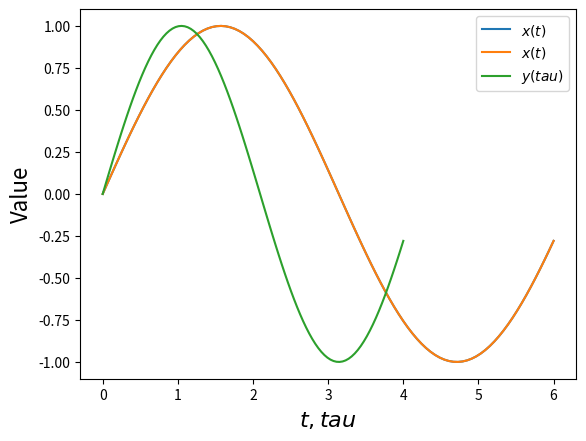
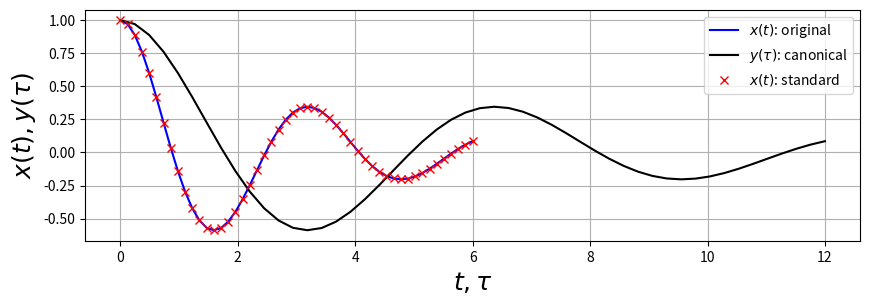
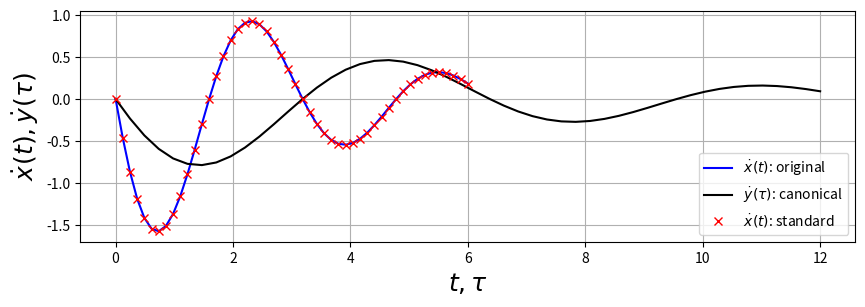

Reproduce these figures in Python, in order.
import numpy as np                              #数値計算ライブラリ
from scipy.integrate import odeint              #常微分方程式ライブラリ
import matplotlib.pyplot as plt                 #描画ライブラリ
#Colab用の設定（グラフィックのインライン表示）
%matplotlib inline

def plot_function(func, ts, xlabel='t', key=''):
    '''
    時間関数のグラフを描画する関数
    '''
    vals = np.array([func(t) for t in ts])
    plt.plot(ts, vals, label=key)
    plt.xlabel(xlabel, fontsize=16)
    plt.ylabel('Value', fontsize=16)
    plt.legend()

def x(t):
    '''
    時間関数のサンプル
    '''
    return np.sin(t)

ts = np.linspace(0,6,100) #時間軸

plot_function(x, ts, key='$x(t)$')

def timescale_trans(func, alpha):
    '''
    時間関数 func(t) を時間スケール変換した関数を作る
    alpha は時間スケール
    '''
    def y(tau):
        '''
        時間スケール alpha で変換後の関数
        '''
        return x(alpha * tau)

    return y   

alpha = 1.5 #時間スケールの一例
tau = (1/alpha) * ts #スケール変換後の時間軸

y = timescale_trans(x, alpha) #時間関数の時間スケール変換

plot_function(x, ts, key='$x(t)$') #元の関数形
plot_function(y, tau, key='$y(tau)$', xlabel='$t, tau$') #時間スケール変換後の関数形

def EOM_original(x, t, m, c, k):
    '''
    原形の運動方程式
    '''
    return np.array([
        x[1],
        -(c/m)*x[1] - (k/m)*x[0]
    ])

def EOM_canonical(x, t, zeta):
    '''
    正規形の運動方程式
    '''
    return np.array([
        x[1],
        -2*zeta*x[1] - x[0]
    ])

def EOM_standard(x, t, zeta, omega_n):
    '''
    標準形の運動方程式
    '''
    return np.array([
        x[1],
        -2*zeta*omega_n*x[1] - (omega_n**2)*x[0]
    ])

m, c, k = 1.5, 1, 6 #物理パラメータの一例

zeta = c/(2*np.sqrt(m*k)) #対応する減衰比
omega_n = np.sqrt(k/m)    #対応する固有角振動数

print(omega_n)

ts =  np.linspace(0,6,50) #物理時間軸
tau = omega_n * ts        #無次元時間軸

y0 = [1, 0]                  #y(tau)の初期変位，初期速度
x0 = [y0[0], omega_n*y0[1]]  #x(t)の初期変位，初期速度

x_original  = odeint(EOM_original,  x0, ts,  args=(m, c, k))       #原形
y_canonical = odeint(EOM_canonical, y0, tau, args=(zeta,))        #正規形
x_standard  = odeint(EOM_standard,  x0, ts,  args=(zeta, omega_n)) #標準形

plt.figure(figsize=(10,3))
plt.plot(ts,   x_original[:,0], '-b', label=r'$x(t)$: original')
plt.plot(tau, y_canonical[:,0], '-k', label=r'$y(\tau)$: canonical')
plt.plot(ts,   x_standard[:,0], 'xr', label=r'$x(t)$: standard', ms=6)
plt.xlabel(r'$t,\tau$', fontsize=18)
plt.ylabel(r'$x(t),y(\tau)$', fontsize=18)
plt.grid()
plt.legend()

plt.figure(figsize=(10,3))
plt.plot(ts,   x_original[:,1], '-b', label=r'$\dot x(t)$: original')
plt.plot(tau, y_canonical[:,1], '-k', label=r'$\dot y(\tau)$: canonical')
plt.plot(ts,   x_standard[:,1], 'xr', label=r'$\dot x(t)$: standard', ms=6)
plt.xlabel(r'$t,\tau$', fontsize=18)
plt.ylabel(r'$\dot x(t),\dot y(\tau)$', fontsize=18)
plt.grid()
plt.legend()

